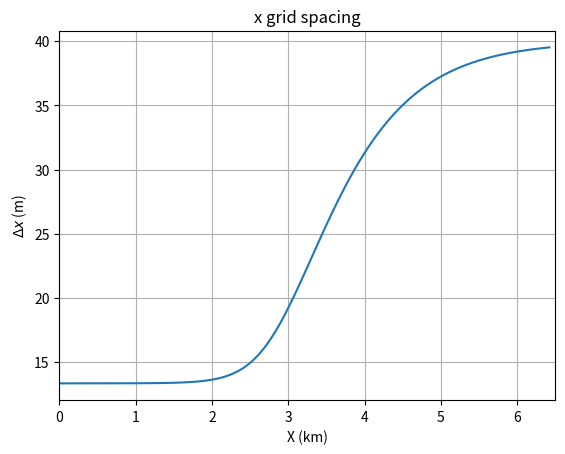
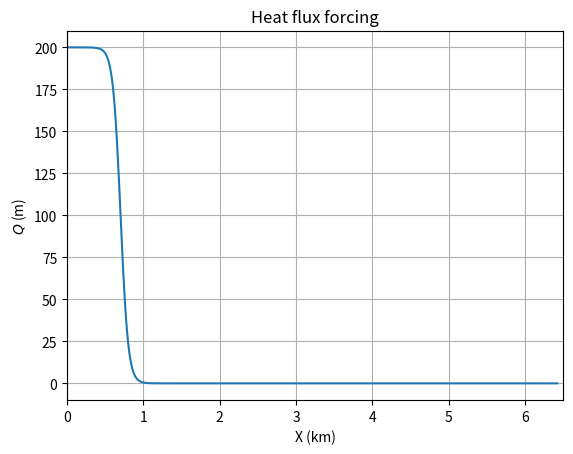
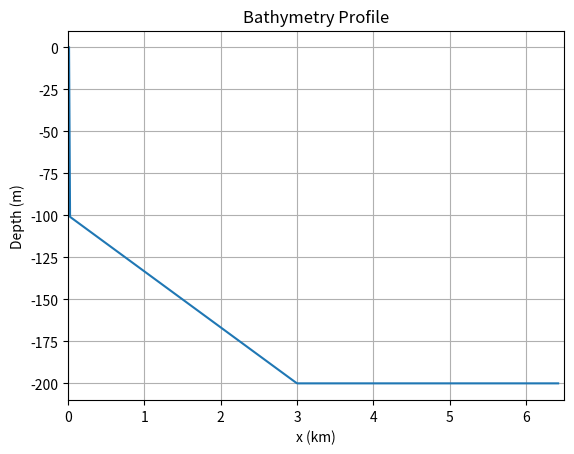

Source code (Python) for these figures, in order:
"""
Generates input data files for MITgcm tutorial_plume_on_slope
Converted from MATLAB gendata.m
"""

import numpy as np

# Precision and byte order settings - use proper NumPy dtype
prec = np.dtype('>f8')  # big-endian 64-bit float (equivalent to MATLAB 'real*8' with 'b')


def write_binary(path, array):
    with open(path, 'wb') as fid:
        np.asarray(array, dtype=prec).ravel(order='F').tofile(fid)

# Dimensions of grid
nx = 320
ny = 1
nz = 60

# Multiscale toggle
is_multiscale = False

# Nominal depth of model (meters)
H = 200.0

# Size of domain
Lx = 6.40e3

# Horizontal resolution (m) - variable
res1 = 2/3 * Lx / nx
res2 = 2 * Lx / nx
A = res2 - res1
iswitch1 = 3/4 * nx
width = 40

dx = np.zeros(nx, dtype=np.float64)
for i in range(nx):
    dx[i] = res1 + 0.5 * A * (np.tanh((i + 1 - iswitch1) / width) + 1)
    # dx[i] = Lx / nx  # uniform resolution alternative

dy = Lx / nx

# Flux
Qo = 200

# Stratification
gravity = 9.81
talpha = 2.0e-4
N2 = 0.0
Tz =  N2 / (gravity * talpha)


dz = H / nz
print(f'delZ = {nz} * {dz:7.6g}')

# Calculate x coordinates
x = np.cumsum(dx, dtype=np.float64)


import matplotlib.pyplot as plt
plt.figure()
plt.plot(x/1000, dx)
plt.xlabel('X (km)')
plt.ylabel(r'$\Delta x$ (m)')
plt.title('x grid spacing')
plt.xlim([0, 6.5])
plt.grid(True)
plt.show()

z = np.arange(-dz/2, -H-dz/2, -dz)

# Tanh function for cooling
xswitch = 2.50e3 + Lx / 2.0
qwidth = 0.1e3
Q = np.zeros((nx, ny), dtype=np.float64)
for i in range(nx):
    Q[i, :] = Q[i, :] + Qo * 0.5 * (np.tanh((Lx - x[i] - xswitch) / qwidth) + 1)
    # Q[i, :] = Q[i, :] + Qo * 0.5 * (np.tanh((x[i] - xswitch) / qwidth) + 1)  # alternative

plt.figure()
plt.plot(x/1000, Q[:,0])
plt.xlabel('X (km)')
plt.ylabel(r'$Q$ (m)')
plt.title('Heat flux forcing')
plt.xlim([0, 6.5])
plt.grid(True)
plt.show()


# Write Qnet forcing file
write_binary('Qnet.forcing', Q)

# Temperature profile
Tref = Tz * z - np.mean(Tz * z)
#print('Tref =', ', '.join([f'{val:8.6g}' for val in Tref]))

T = 0.01 * np.random.rand(nx, ny, nz)
for k in range(nz):
    T[:, :, k] = T[:, :, k] + Tref[k]

# Write temperature initialization file
write_binary('T.init', T)

# Sloping channel
# tanh function for slope
slope = 0.15
offset = 1.5e3 + Lx / 2.0
dmax = -40.0
hdiff = dmax + H
xwidth = hdiff / (2.0 * slope)

d = np.zeros((nx, ny), dtype=np.float64)
pert = np.zeros((nx, ny), dtype=np.float64)
epsilon = np.zeros((nx,), dtype=np.float64)
delta = 20 #subgrid lengthscale
for i in range(nx):
    for j in range(ny):
        # d[i, j] = hdiff/2 * (np.exp((x[i]-offset)/xwidth) - np.exp(-(x[i]-offset)/xwidth)) / (np.exp((x[i]-offset)/xwidth) + np.exp(-(x[i]-offset)/xwidth)) + hdiff/2 - H
        
        if not is_multiscale:
            # d[i, j] = - H + 100
            d[i, j] = (-1/30 * x[i] - 100) if x[i] <= 3000 else -H
        else:
            epsilon[i] = delta/dx[i]
            pert[i,j] = epsilon[i] * np.sin(2*np.pi*x[i] / epsilon[i])
            # d[i, j] = - H + 100 + pert[i,j]
            d[i, j] = (-1/30 * x[i] - 100) if x[i] <= 3000 else -H + pert[i,j]

d[0, :] = 0.0

# Write topography file
write_binary('topog.slope', d)

with open('is_multiscale.txt', 'w') as file:
    file.write('# Reminder file saved with input data generation script\n')
    file.write(f'{is_multiscale=}')

# Plot the bathymetry
plt.figure()
plt.plot(x/1000, d[:, 0])
plt.xlabel('x (km)')
plt.ylabel('Depth (m)')
plt.title('Bathymetry Profile')
plt.xlim([0, 6.5])
plt.grid(True)
plt.show()

# Write dx spacing file
write_binary('dx.bin', dx)

print(f"dx range: {np.min(dx):.6f} to {np.max(dx):.6f} m")
if is_multiscale:
    print(f"epsilon range: {np.min(epsilon):.6f} to {np.max(epsilon):.6f}")
print(f"Temperature range: {np.min(T):.6f} to {np.max(T):.6f} degC")
print(f"Bathymetry range: {np.min(d):.6f} to {np.max(d):.6f} m")
print(f"Q forcing range: {np.min(Q):.6f} to {np.max(Q):.6f}")
